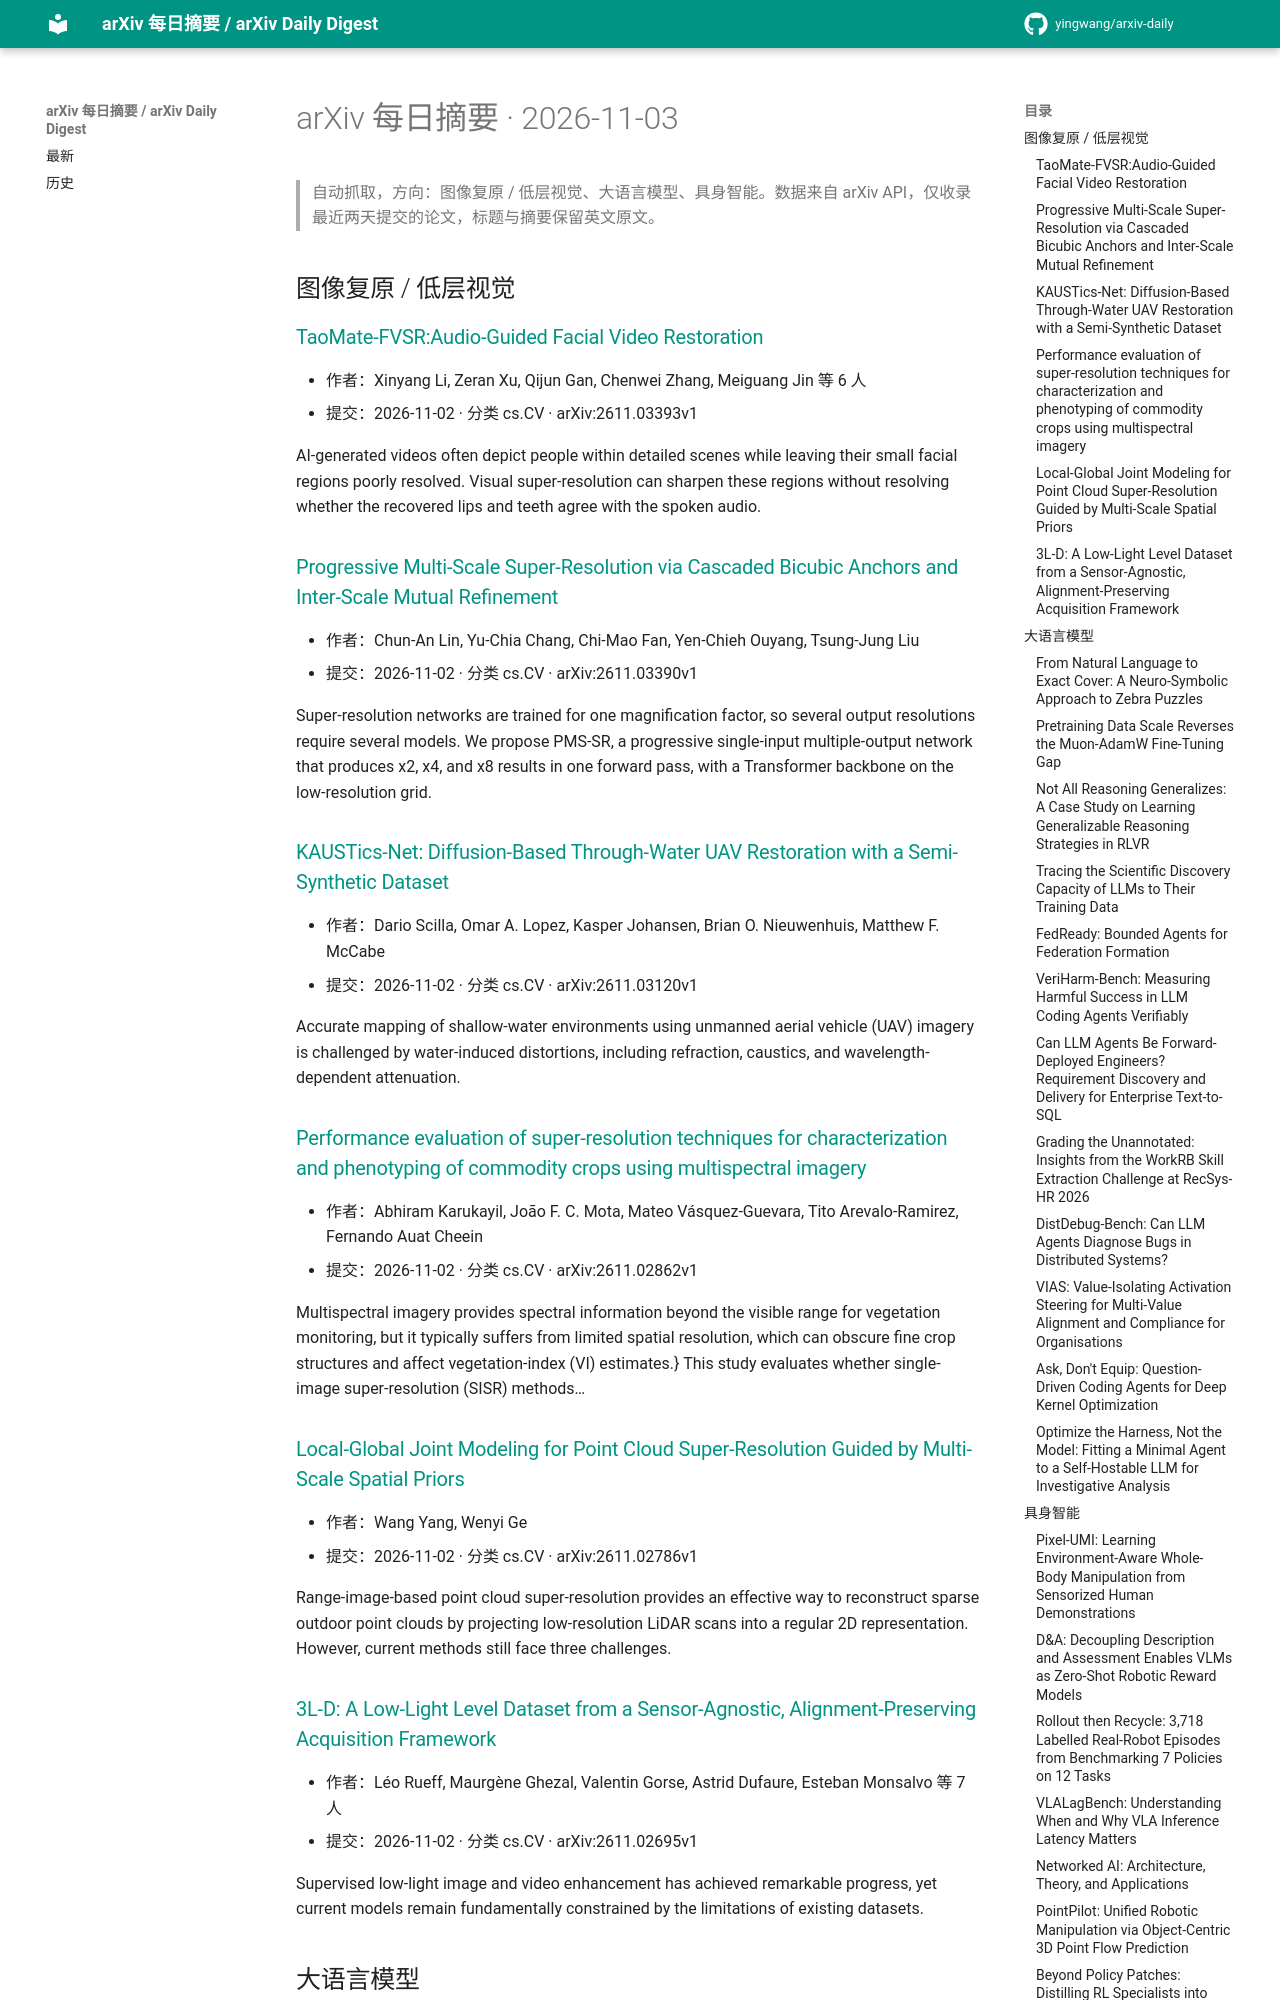

repository: yingwang/arxiv-daily · page: digests/2026-11-03/index.html · generator: mkdocs

# arXiv 每日摘要 · 2026-11-03

> 自动抓取，方向：图像复原 / 低层视觉、大语言模型、具身智能。数据来自 arXiv API，仅收录最近两天提交的论文，标题与摘要保留英文原文。

## 图像复原 / 低层视觉

### [TaoMate-FVSR:Audio-Guided Facial Video Restoration](http://arxiv.org/abs/2611.03393v1)

- 作者：Xinyang Li, Zeran Xu, Qijun Gan, Chenwei Zhang, Meiguang Jin 等 6 人
- 提交：2026-11-02 · 分类 cs.CV · arXiv:2611.03393v1

AI-generated videos often depict people within detailed scenes while leaving their small facial regions poorly resolved. Visual super-resolution can sharpen these regions without resolving whether the recovered lips and teeth agree with the spoken audio.

### [Progressive Multi-Scale Super-Resolution via Cascaded Bicubic Anchors and Inter-Scale Mutual Refinement](http://arxiv.org/abs/2611.03390v1)

- 作者：Chun-An Lin, Yu-Chia Chang, Chi-Mao Fan, Yen-Chieh Ouyang, Tsung-Jung Liu
- 提交：2026-11-02 · 分类 cs.CV · arXiv:2611.03390v1

Super-resolution networks are trained for one magnification factor, so several output resolutions require several models. We propose PMS-SR, a progressive single-input multiple-output network that produces x2, x4, and x8 results in one forward pass, with a Transformer backbone on the low-resolution grid.

### [KAUSTics-Net: Diffusion-Based Through-Water UAV Restoration with a Semi-Synthetic Dataset](http://arxiv.org/abs/2611.03120v1)

- 作者：Dario Scilla, Omar A. Lopez, Kasper Johansen, Brian O. Nieuwenhuis, Matthew F. McCabe
- 提交：2026-11-02 · 分类 cs.CV · arXiv:2611.03120v1

Accurate mapping of shallow-water environments using unmanned aerial vehicle (UAV) imagery is challenged by water-induced distortions, including refraction, caustics, and wavelength-dependent attenuation.

### [Performance evaluation of super-resolution techniques for characterization and phenotyping of commodity crops using multispectral imagery](http://arxiv.org/abs/2611.02862v1)

- 作者：Abhiram Karukayil, João F. C. Mota, Mateo Vásquez-Guevara, Tito Arevalo-Ramirez, Fernando Auat Cheein
- 提交：2026-11-02 · 分类 cs.CV · arXiv:2611.02862v1

Multispectral imagery provides spectral information beyond the visible range for vegetation monitoring, but it typically suffers from limited spatial resolution, which can obscure fine crop structures and affect vegetation-index (VI) estimates.} This study evaluates whether single-image super-resolution (SISR) methods…

### [Local-Global Joint Modeling for Point Cloud Super-Resolution Guided by Multi-Scale Spatial Priors](http://arxiv.org/abs/2611.02786v1)

- 作者：Wang Yang, Wenyi Ge
- 提交：2026-11-02 · 分类 cs.CV · arXiv:2611.02786v1

Range-image-based point cloud super-resolution provides an effective way to reconstruct sparse outdoor point clouds by projecting low-resolution LiDAR scans into a regular 2D representation. However, current methods still face three challenges.

### [3L-D: A Low-Light Level Dataset from a Sensor-Agnostic, Alignment-Preserving Acquisition Framework](http://arxiv.org/abs/2611.02695v1)

- 作者：Léo Rueff, Maurgène Ghezal, Valentin Gorse, Astrid Dufaure, Esteban Monsalvo 等 7 人
- 提交：2026-11-02 · 分类 cs.CV · arXiv:2611.02695v1

Supervised low-light image and video enhancement has achieved remarkable progress, yet current models remain fundamentally constrained by the limitations of existing datasets.

## 大语言模型
